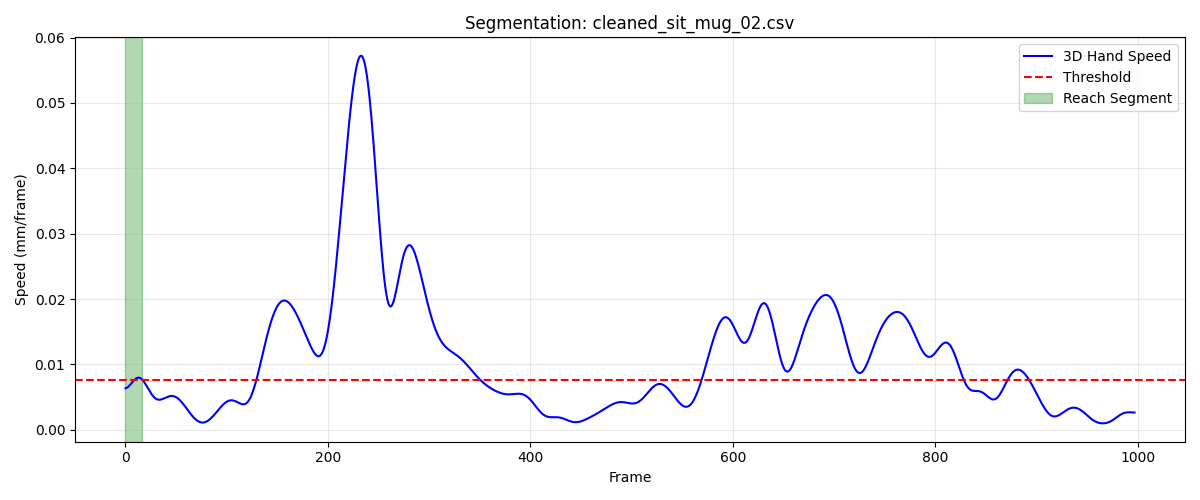

The data file committed next to this chart (first rows):
frame, sub_frame, shoulderr_x, shoulderr_y, shoulderr_z, humr1_x, humr1_y, humr1_z, humr2_x, humr2_y, humr2_z, humr3_x, humr3_y, humr3_z, humr4_x, humr4_y, humr4_z, humr5_x, humr5_y, humr5_z, humr6_x, humr6_y, humr6_z, humr7_x
1, 0, 220.8, -658.5, 269.4, 253.2, -561.5, 156.6, 259.9, -514.6, 101.5, 264.3, -601.2, 124.5, 194.6, -536.2, 146.2, 265.8, -571, 74.06, 212.2, -504.8, 102.3, 242.3
2, 0, 220.8, -658.6, 269.4, 253.2, -561.6, 156.6, 259.9, -514.6, 101.5, 264.2, -601.3, 124.5, 194.6, -536.2, 146.3, 265.6, -571.1, 74.03, 212.2, -504.8, 102.3, 242.3
3, 0, 220.8, -658.8, 269.4, 253.2, -561.7, 156.6, 259.9, -514.7, 101.6, 264.2, -601.3, 124.4, 194.5, -536.3, 146.3, 265.5, -571.1, 74.01, 212.2, -504.9, 102.4, 242.3
4, 0, 220.8, -658.9, 269.3, 253.2, -561.7, 156.6, 259.8, -514.7, 101.6, 264.2, -601.4, 124.4, 194.5, -536.4, 146.3, 265.4, -571.2, 74, 212.1, -504.9, 102.4, 242.2
5, 0, 220.7, -659, 269.3, 253.2, -561.8, 156.7, 259.8, -514.8, 101.6, 264.1, -601.4, 124.4, 194.5, -536.4, 146.4, 265.3, -571.2, 73.99, 212.1, -505, 102.5, 242.2
6, 0, 220.7, -659.1, 269.3, 253.1, -561.9, 156.7, 259.8, -514.8, 101.6, 264.1, -601.5, 124.4, 194.5, -536.5, 146.4, 265.2, -571.3, 73.98, 212.1, -505, 102.5, 242.1
7, 0, 220.7, -659.3, 269.3, 253.1, -562, 156.7, 259.8, -514.9, 101.7, 264.1, -601.6, 124.4, 194.5, -536.5, 146.5, 265.2, -571.3, 73.98, 212.1, -505.1, 102.6, 242.1
8, 0, 220.7, -659.4, 269.2, 253.1, -562, 156.7, 259.8, -515, 101.7, 264, -601.6, 124.4, 194.5, -536.6, 146.5, 265.1, -571.4, 73.98, 212.1, -505.1, 102.6, 242.1
9, 0, 220.7, -659.5, 269.2, 253.1, -562.1, 156.7, 259.8, -515, 101.7, 264, -601.7, 124.4, 194.5, -536.7, 146.6, 265.1, -571.4, 73.99, 212.1, -505.2, 102.7, 242
10, 0, 220.7, -659.6, 269.2, 253.1, -562.2, 156.7, 259.7, -515.1, 101.8, 264, -601.8, 124.4, 194.5, -536.7, 146.6, 265, -571.5, 74, 212, -505.2, 102.7, 242
11, 0, 220.7, -659.7, 269.2, 253.1, -562.3, 156.8, 259.7, -515.1, 101.8, 264, -601.8, 124.4, 194.5, -536.8, 146.6, 265, -571.5, 74.02, 212, -505.3, 102.8, 241.9
12, 0, 220.7, -659.9, 269.2, 253.1, -562.4, 156.8, 259.7, -515.2, 101.8, 263.9, -601.9, 124.4, 194.5, -536.9, 146.7, 265, -571.6, 74.03, 212, -505.3, 102.8, 241.9
13, 0, 220.7, -660, 269.2, 253.1, -562.4, 156.8, 259.7, -515.2, 101.9, 263.9, -601.9, 124.4, 194.5, -536.9, 146.7, 265, -571.6, 74.05, 212, -505.4, 102.9, 241.9
14, 0, 220.7, -660.1, 269.1, 253.1, -562.5, 156.8, 259.7, -515.3, 101.9, 263.9, -602, 124.4, 194.5, -537, 146.7, 265, -571.6, 74.08, 212, -505.4, 102.9, 241.8
15, 0, 220.7, -660.2, 269.1, 253.1, -562.6, 156.8, 259.7, -515.3, 102, 263.9, -602.1, 124.4, 194.5, -537, 146.8, 265, -571.7, 74.1, 212, -505.4, 103, 241.8
16, 0, 220.7, -660.3, 269.1, 253.1, -562.7, 156.9, 259.7, -515.4, 102, 263.9, -602.1, 124.4, 194.5, -537.1, 146.8, 265, -571.7, 74.12, 212, -505.5, 103, 241.8
17, 0, 220.7, -660.5, 269.1, 253.1, -562.7, 156.9, 259.7, -515.4, 102, 263.9, -602.2, 124.4, 194.5, -537.2, 146.9, 265, -571.8, 74.15, 212, -505.5, 103.1, 241.8
